Run: headless pygame with SDL's dummy video driver; simulated clock (each Clock.tick advances the game by its frame time, no real sleeping); random seed 0; keys injected as events and as key.get_pressed() state; mouse plan: one left click at the window centre at the start of phase 2, then a move to the lower-right quarter at the start of phase 3.
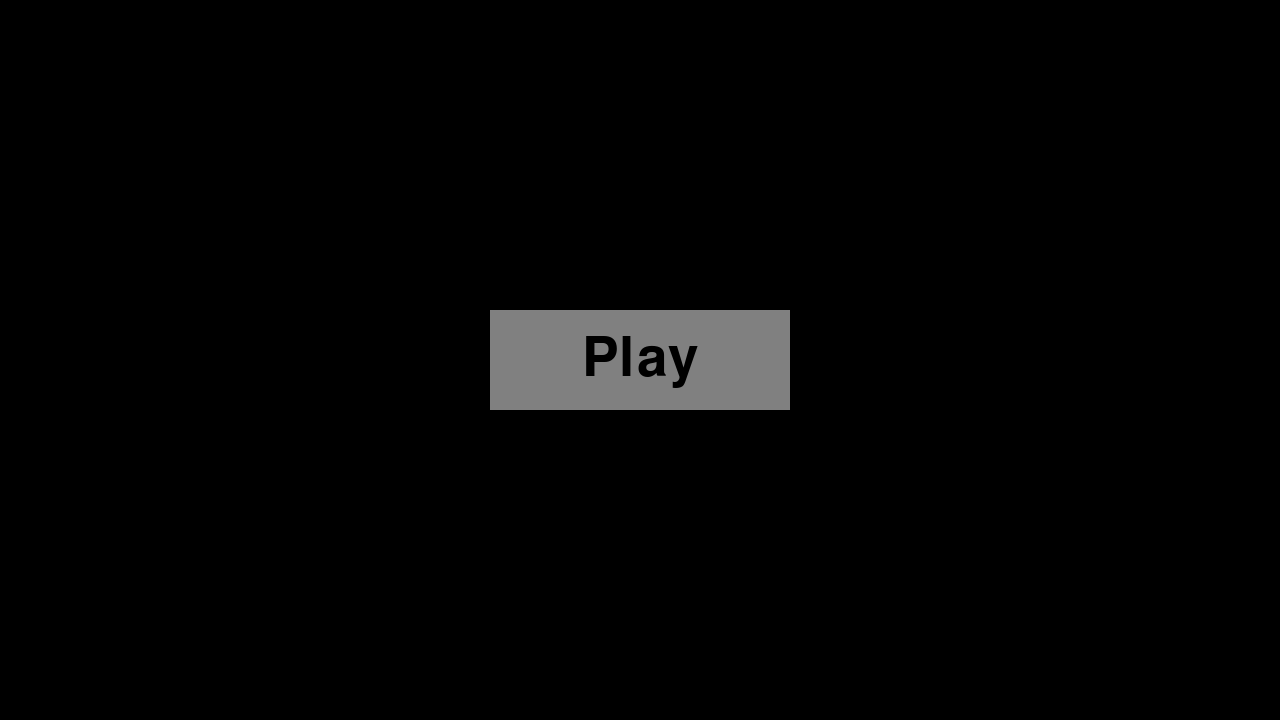
Frame 1 of 4 · flips 1–60 · no input
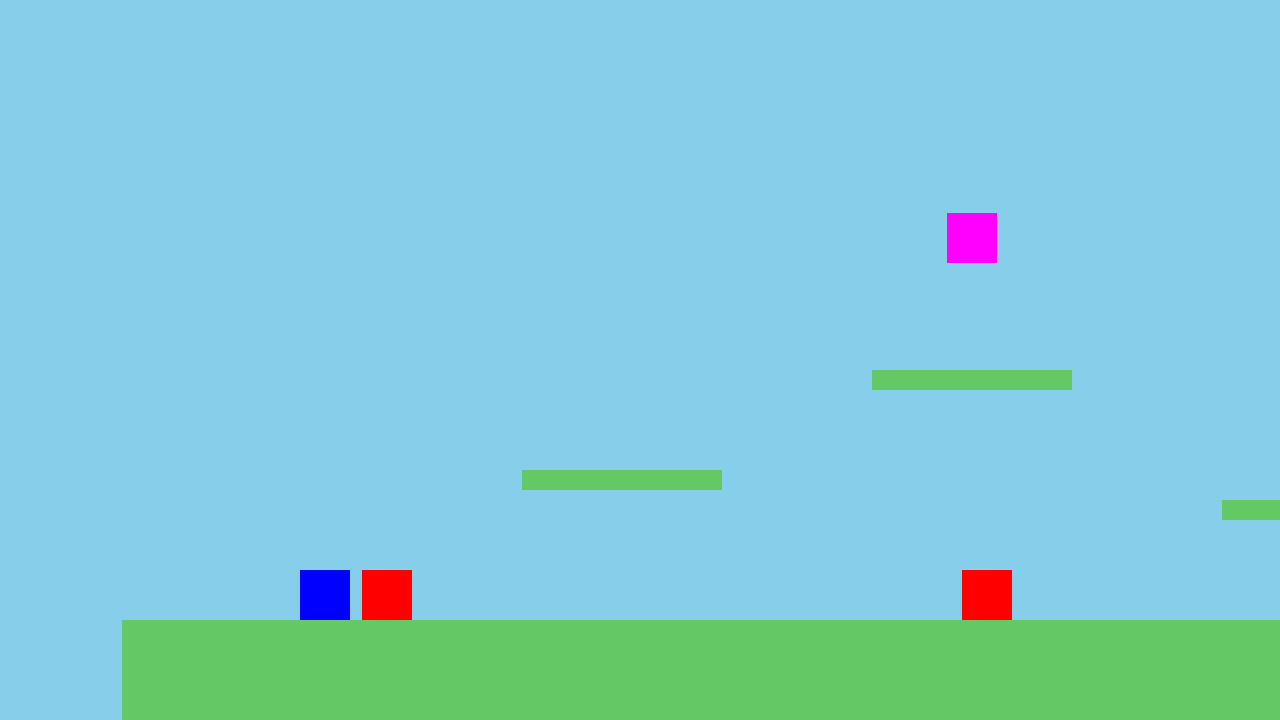
Frame 2 of 4 · flips 61–180 · clicked the window centre · tapped SPACE, RETURN · held RIGHT (→), D
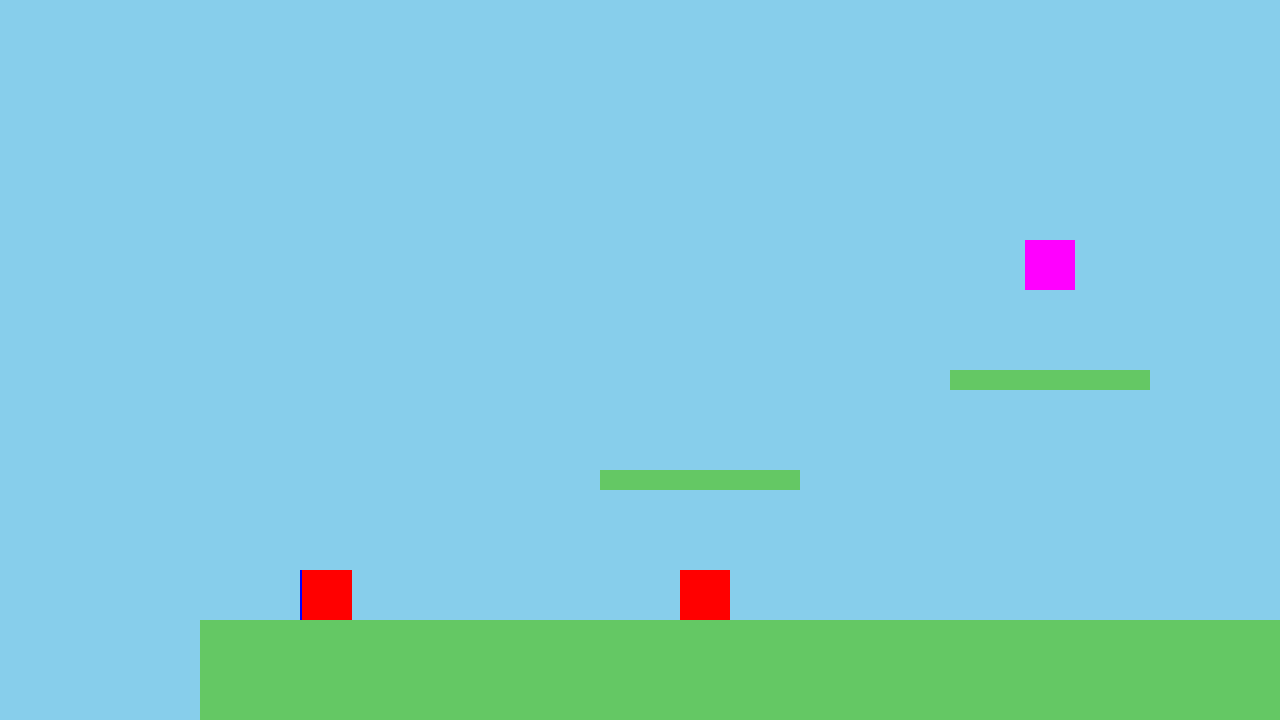
Frame 3 of 4 · flips 181–300 · moved the mouse to the lower-right quarter · held DOWN (↓), S
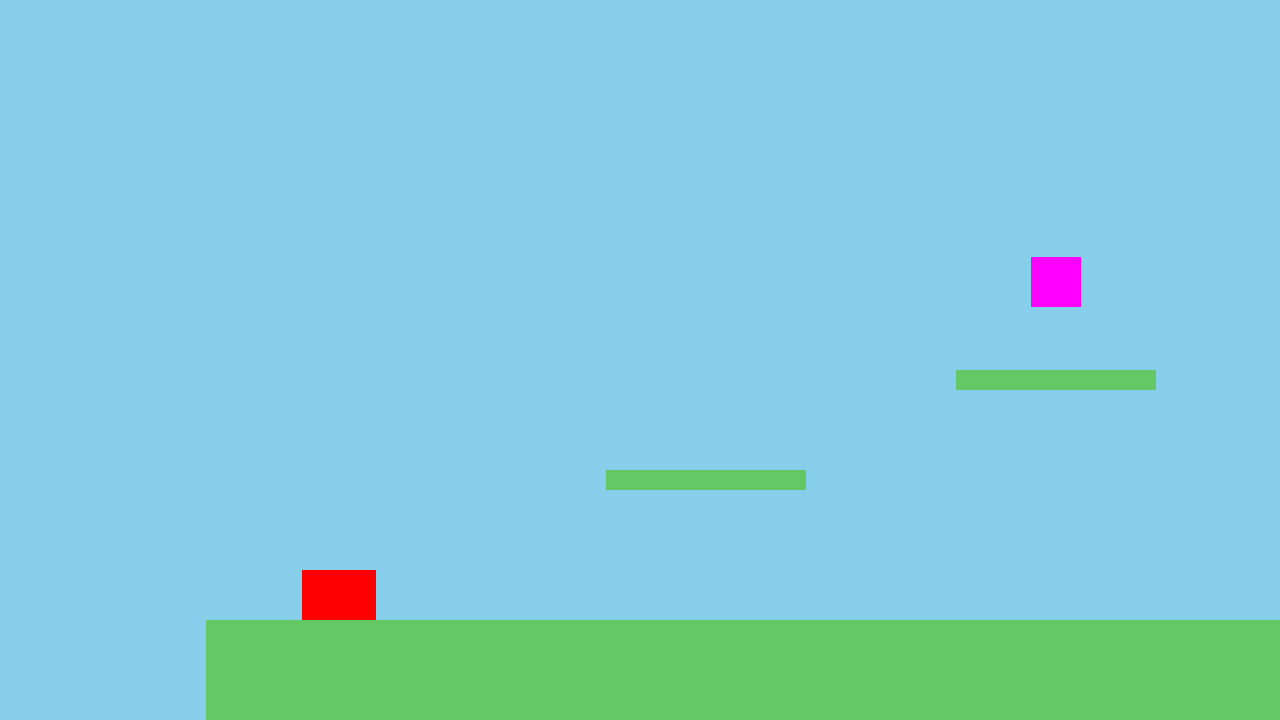
Frame 4 of 4 · flips 301–420 · held LEFT (←), A, UP (↑), W

The pygame program that drew these frames:

import pygame

colors = {
    "black": (0, 0, 0),
    "white": (255, 255, 255),
    "red": (255, 0, 0),
    "green": (0, 255, 0),
    "blue": (0, 0, 255),
    "gray": (128, 128, 128),
    "lightgray": (200, 200, 200),
    "sky": (135, 206, 235),
    "ground": (100, 200, 100)
}

class Button:
    def __init__(self, rect, text, font, color, hover_color, text_color=colors["black"]):
        self.rect = pygame.Rect(rect)
        self.text = text
        self.font = font
        self.color = color
        self.hover_color = hover_color
        self.text_color = text_color

    def draw(self, screen):
        hovered = self.rect.collidepoint(pygame.mouse.get_pos())
        pygame.draw.rect(screen, self.hover_color if hovered else self.color, self.rect)
        text_surface = self.font.render(self.text, True, self.text_color)
        screen.blit(text_surface, text_surface.get_rect(center=self.rect.center))

    def is_clicked(self, event):
        return (
            event.type == pygame.MOUSEBUTTONDOWN and
            event.button == 1 and
            self.rect.collidepoint(event.pos)
        )

class Scene:
    def __init__(self, game):
        self.game = game
    def handle_event(self, event): pass
    def update(self, dt): pass
    def draw(self, screen): pass

class Platform:
    def __init__(self, rect, moving=False, move_range=0, speed=0):
        self.rect = pygame.Rect(rect)
        self.start_x = self.rect.x
        self.moving = moving
        self.move_range = move_range
        self.speed = speed
        self.direction = 1

    def update(self, dt):
        if self.moving:
            self.rect.x += self.speed * self.direction * dt
            if abs(self.rect.x - self.start_x) >= self.move_range:
                self.direction *= -1

class MenuScene(Scene):
    def __init__(self, game):
        super().__init__(game)
        w, h = self.game.screen.get_size()
        self.font = pygame.font.Font(None, 80)

        self.play_button = Button(
            (w//2 - 150, h//2 - 50, 300, 100),
            "Play",
            self.font,
            colors["gray"],
            colors["lightgray"]
        )

    def handle_event(self, event):
        if self.play_button.is_clicked(event):
            self.game.change_scene(GameScene(self.game))

    def draw(self, screen):
        screen.fill(colors["black"])
        self.play_button.draw(screen)

class GameScene(Scene):
    def __init__(self, game):
        super().__init__(game)
        w, h = self.game.screen.get_size()

        self.player = pygame.Rect(100, h - 150, 50, 50)
        self.player_vel = pygame.Vector2(0, 0)

        self.gravity = 1500
        self.move_speed = 400
        self.jump_strength = -700
        self.on_ground = False

        self.camera_x = 0

        self.platforms = [
            Platform((0, h - 100, w * 3, 100)),
            Platform((400, h - 250, 200, 20)),
            Platform((750, h - 350, 200, 20)),
            Platform((1100, h - 220, 200, 20)),
            Platform((1500, h - 300, 250, 20), moving=True, move_range=200, speed=150),
        ]

        self.enemies = [
            {"rect": pygame.Rect(600, h - 150, 50, 50), "vel": pygame.Vector2(0, 0)},
            {"rect": pygame.Rect(1200, h - 150, 50, 50), "vel": pygame.Vector2(0, 0)},
        ]

        middle_platform = self.platforms[2].rect
        self.jumping_enemy = {
            "rect": pygame.Rect(
                middle_platform.centerx - 25,
                middle_platform.top - 50,
                50,
                50
            ),
            "vel": pygame.Vector2(0, 0),
            "jump_strength": -600
        }

        self.level_end = pygame.Rect(2000, h - 200, 100, 100)

    def move_and_collide(self, rect, velocity, dt):
        previous_rect = rect.copy()

        rect.x += velocity.x * dt
        for platform in self.platforms:
            if rect.colliderect(platform.rect):
                if velocity.x > 0:
                    rect.right = platform.rect.left
                elif velocity.x < 0:
                    rect.left = platform.rect.right

        rect.y += velocity.y * dt
        grounded = False

        for platform in self.platforms:
            if rect.colliderect(platform.rect):
                if velocity.y > 0 and previous_rect.bottom <= platform.rect.top:
                    rect.bottom = platform.rect.top
                    velocity.y = 0
                    grounded = True
                elif velocity.y < 0 and previous_rect.top >= platform.rect.bottom:
                    rect.top = platform.rect.bottom
                    velocity.y = 0

        return grounded

    def update(self, dt):
        keys = pygame.key.get_pressed()

        self.player_vel.x = 0
        if keys[pygame.K_a] or keys[pygame.K_LEFT]:
            self.player_vel.x = -self.move_speed
        if keys[pygame.K_d] or keys[pygame.K_RIGHT]:
            self.player_vel.x = self.move_speed

        if keys[pygame.K_SPACE] and self.on_ground:
            self.player_vel.y = self.jump_strength

        self.player_vel.y += self.gravity * dt

        for platform in self.platforms:
            platform.update(dt)

        self.on_ground = self.move_and_collide(self.player, self.player_vel, dt)
        self.camera_x = self.player.x - 300

        for enemy in self.enemies:
            rect = enemy["rect"]
            vel = enemy["vel"]

            vel.x = -200 if self.player.centerx < rect.centerx else 200
            vel.y += self.gravity * dt

            self.move_and_collide(rect, vel, dt)

            if rect.colliderect(self.player):
                self.player.topleft = (100, self.game.screen.get_height() - 150)
                self.player_vel = pygame.Vector2(0, 0)

        rect = self.jumping_enemy["rect"]
        vel = self.jumping_enemy["vel"]

        vel.x = 0
        vel.y += self.gravity * dt

        grounded = self.move_and_collide(rect, vel, dt)

        if grounded:
            vel.y = self.jumping_enemy["jump_strength"]

        if rect.colliderect(self.player):
            self.player.topleft = (100, self.game.screen.get_height() - 150)
            self.player_vel = pygame.Vector2(0, 0)

        if self.player.colliderect(self.level_end):
            self.game.change_scene(LevelCompletionScene(self.game))

    def draw(self, screen):
        screen.fill(colors["sky"])

        for platform in self.platforms:
            pygame.draw.rect(
                screen,
                colors["ground"],
                (platform.rect.x - self.camera_x,
                 platform.rect.y,
                 platform.rect.width,
                 platform.rect.height)
            )

        pygame.draw.rect(
            screen,
            colors["blue"],
            (self.player.x - self.camera_x,
             self.player.y,
             50,
             50)
        )

        for enemy in self.enemies:
            pygame.draw.rect(
                screen,
                colors["red"],
                (enemy["rect"].x - self.camera_x,
                 enemy["rect"].y,
                 50,
                 50)
            )

        pygame.draw.rect(
            screen,
            (255, 0, 255),
            (self.jumping_enemy["rect"].x - self.camera_x,
             self.jumping_enemy["rect"].y,
             50,
             50)
        )

        pygame.draw.rect(
            screen,
            (255, 215, 0),
            (self.level_end.x - self.camera_x,
             self.level_end.y,
             100,
             100)
        )

class LevelCompletionScene(Scene):
    def __init__(self, game):
        super().__init__(game)
        w, h = self.game.screen.get_size()

        self.font = pygame.font.Font(None, 80)

        self.menu_button = Button(
            (w//2 - 150, h//2 + 50, 300, 100),
            "Back to Menu",
            pygame.font.Font(None, 60),
            colors["gray"],
            colors["lightgray"]
        )

    def handle_event(self, event):
        if self.menu_button.is_clicked(event):
            self.game.change_scene(MenuScene(self.game))

    def draw(self, screen):
        screen.fill(colors["black"])

        text = self.font.render("LEVEL COMPLETE!", True, colors["white"])
        screen.blit(text, text.get_rect(center=(screen.get_width()//2, screen.get_height()//2 - 50)))

        self.menu_button.draw(screen)

class Game:
    def __init__(self, width=1280, height=720):
        pygame.init()
        self.screen = pygame.display.set_mode((width, height))
        pygame.display.set_caption("2D Side Scroller")
        self.clock = pygame.time.Clock()
        self.running = True
        self.current_scene = MenuScene(self)

    def change_scene(self, scene):
        self.current_scene = scene

    def run(self):
        while self.running:
            dt = self.clock.tick(60) / 1000

            for event in pygame.event.get():
                if event.type == pygame.QUIT:
                    self.running = False
                self.current_scene.handle_event(event)

            self.current_scene.update(dt)
            self.current_scene.draw(self.screen)
            pygame.display.flip()

        pygame.quit()

if __name__ == "__main__":
    Game().run()
